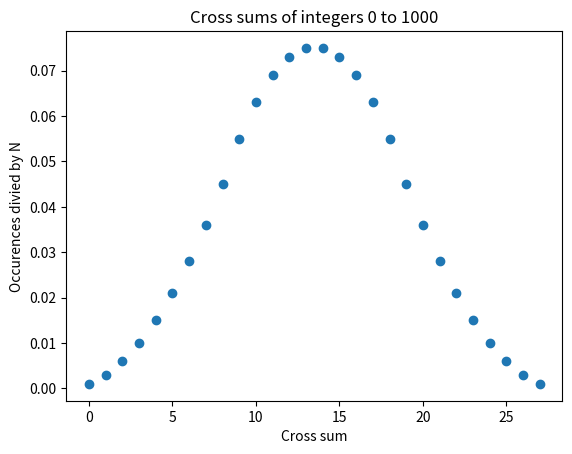

Generate this figure with matplotlib:
"""
Is there some pattern to the cross sums of numbers?

Looks like a distribution I've seen before. Not exciting enough to
warrant any more checking 
"""
import argparse
from collections import defaultdict

from matplotlib import pyplot as plt


def cross_sum_regular(num: int) -> int:
    return sum(int(i) for i in str(num))


def main():
    parser = argparse.ArgumentParser(description=__doc__)
    parser.add_argument(
        "-n",
        "--numbers",
        help="Check every integer from 0 to n",
        type=int,
        default=1000,
    )
    args = parser.parse_args()
    N = args.numbers

    # calculate
    counts = defaultdict(int)
    for i in range(N):
        counts[cross_sum_regular(i)] += 1

    # plot
    sums, occurences = zip(*[(k, v / N) for k, v in counts.items()])
    plt.figure()
    plt.title(f"Cross sums of integers 0 to {N}")
    plt.ylabel("Occurences divied by N")
    plt.xlabel("Cross sum")
    plt.plot(sums, occurences, "o")
    plt.show()


if __name__ == "__main__":
    main()
